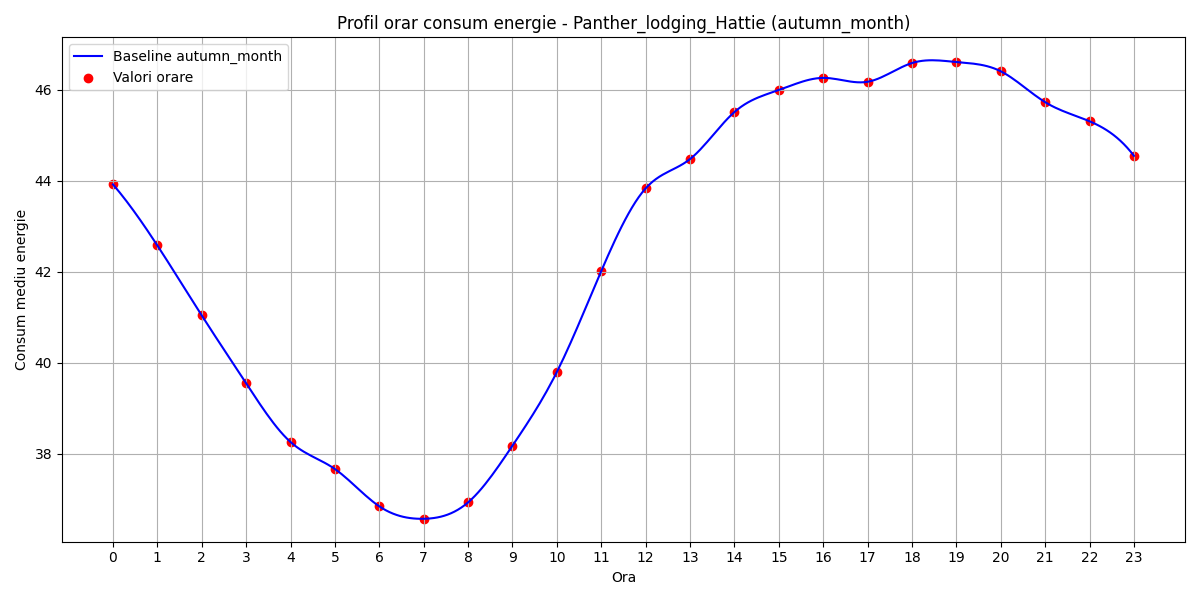

Source data for this figure (header and first rows):
hour, B(t)
0, 43.92
1, 42.58
2, 41.04
3, 39.55
4, 38.26
5, 37.66
6, 36.84
7, 36.57
8, 36.93
9, 38.17
10, 39.8
11, 42.02
12, 43.83
13, 44.48
14, 45.51
15, 46
16, 46.26
17, 46.18
18, 46.59
19, 46.61
20, 46.41
21, 45.73
22, 45.31
23, 44.55
